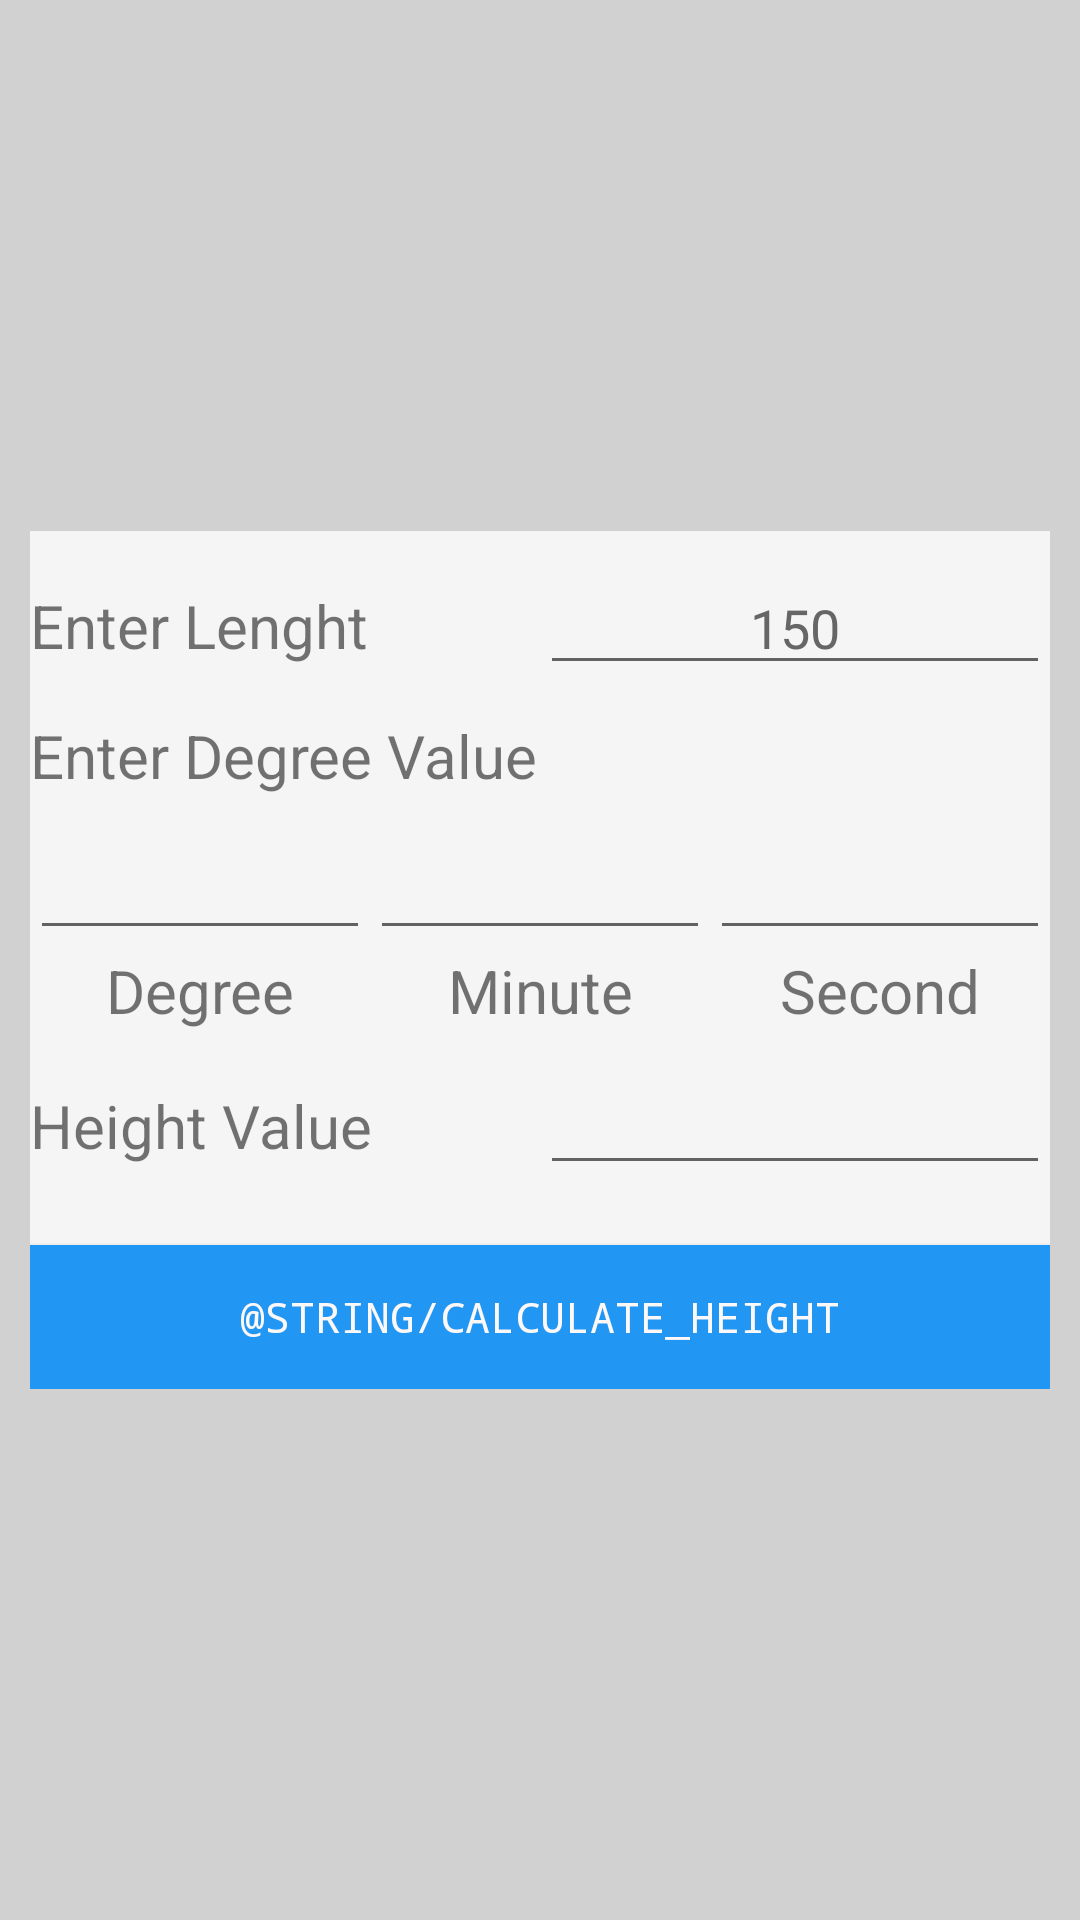

Here is an Android app screen rendered from its layout file. Give the layout XML and the strings, colors and styles it references.
<!-- AndroidManifest.xml: application theme AppTheme -->
<!-- res/layout/activity_sin_calculator2.xml -->
<?xml version="1.0" encoding="utf-8"?>
<androidx.constraintlayout.widget.ConstraintLayout xmlns:android="http://schemas.android.com/apk/res/android"
    xmlns:app="http://schemas.android.com/apk/res-auto"
    xmlns:tools="http://schemas.android.com/tools"
    style="@style/bgColor"
    android:layout_width="match_parent"
    android:layout_height="match_parent"
    android:background="#D1D1D1"
    android:padding="10dp"
    tools:context=".SinCalculator">

    <LinearLayout
        android:layout_width="match_parent"
        android:layout_height="wrap_content"
        android:background="#F5F5F5"
        android:gravity="center"
        android:orientation="vertical"
        app:layout_constraintBottom_toBottomOf="parent"
        app:layout_constraintEnd_toEndOf="parent"
        app:layout_constraintStart_toStartOf="parent"
        app:layout_constraintTop_toTopOf="parent">

        <LinearLayout
            android:layout_width="match_parent"
            android:layout_height="wrap_content"
            android:layout_marginTop="10dp"
            android:orientation="horizontal">

            <TextView
                android:id="@+id/txtLength"

                style="@style/textView"
                android:layout_width="match_parent"
                android:layout_height="wrap_content"
                android:layout_weight="1"
                android:text="Enter Lenght" />

            <EditText
                android:id="@+id/edtLength"
                android:layout_width="match_parent"
                android:layout_height="wrap_content"
                android:layout_weight="1"
                android:ems="10"
                style="@style/editText"
                android:gravity="center_horizontal"
                android:inputType="numberDecimal"
                android:text="150" />

        </LinearLayout>

        <TextView
            android:id="@+id/lblDegree"
            style="@style/textView"
            android:layout_width="match_parent"
            android:layout_height="wrap_content"
            android:layout_marginTop="10dp"
            android:text="Enter Degree Value" />

        <LinearLayout
            android:layout_width="match_parent"
            android:layout_height="wrap_content"
            android:layout_marginTop="10dp"
            android:orientation="horizontal">

            <LinearLayout
                android:layout_width="match_parent"
                android:layout_height="wrap_content"
                android:layout_weight="1"
                android:orientation="vertical">

                <EditText
                    android:id="@+id/edtDegree"
                    android:layout_width="match_parent"
                    android:layout_height="wrap_content"
                    android:ems="10"
                    style="@style/editText"
                    android:gravity="center_horizontal"
                    android:inputType="numberDecimal" />

                <TextView
                    android:id="@+id/txtDegree"
                    style="@style/textView"
                    android:layout_width="match_parent"
                    android:layout_height="wrap_content"
                    android:digits="0123456789"
                    android:ems="10"
                    android:gravity="center_horizontal"
                    android:inputType="number"
                    android:text="Degree" />
            </LinearLayout>

            <LinearLayout
                android:layout_width="match_parent"
                android:layout_height="wrap_content"
                android:layout_weight="1"
                android:orientation="vertical">

                <EditText
                    android:id="@+id/edtMinute"
                    android:layout_width="match_parent"
                    android:layout_height="wrap_content"
                    android:digits="0123456789"
                    android:ems="10"
                    style="@style/editText"
                    android:gravity="center_horizontal"
                    android:inputType="number" />

                <TextView
                    android:id="@+id/txtMinute"
                    style="@style/textView"
                    android:layout_width="match_parent"
                    android:layout_height="wrap_content"
                    android:ems="10"
                    android:gravity="center_horizontal"
                    android:inputType="textPersonName"
                    android:text="Minute" />
            </LinearLayout>

            <LinearLayout
                android:layout_width="match_parent"
                android:layout_height="wrap_content"
                android:layout_weight="1"
                android:orientation="vertical">

                <EditText
                    android:id="@+id/edtSecond"
                    android:layout_width="match_parent"
                    android:layout_height="wrap_content"
                    android:ems="10"
                    style="@style/editText"
                    android:gravity="center_horizontal"
                    android:inputType="numberDecimal" />

                <TextView
                    android:id="@+id/txtSecond"
                    style="@style/textView"
                    android:layout_width="match_parent"
                    android:layout_height="wrap_content"
                    android:ems="10"
                    android:gravity="center_horizontal"
                    android:inputType="textPersonName"
                    android:text="Second" />
            </LinearLayout>

        </LinearLayout>

        <LinearLayout
            android:layout_width="match_parent"
            android:layout_height="wrap_content"
            android:layout_marginTop="10dp"
            android:orientation="horizontal">

            <TextView

                android:id="@+id/txtHeight"
                style="@style/textView"
                android:layout_width="match_parent"
                android:layout_height="wrap_content"
                android:layout_weight="1"
                android:text="Height Value" />

            <EditText
                android:id="@+id/edtHeight"
                android:layout_width="match_parent"
                android:layout_height="wrap_content"
                android:layout_weight="1"
                android:ems="10"
                style="@style/editText"
                android:gravity="center_horizontal"
                android:inputType="numberDecimal" />

        </LinearLayout>

        <Button
            android:id="@+id/btnCalHeight"
            style="@style/btnStyle"
            android:layout_width="match_parent"
            android:layout_height="wrap_content"
            android:layout_marginTop="20dp"
            android:onClick="btnClickCalculateHeight"
            android:text="@string/calculate_height"
            android:textColor="#FDF8F8" />

    </LinearLayout>
</androidx.constraintlayout.widget.ConstraintLayout>
<!-- resources referenced by this layout -->
<resources>
  <style name="bgColor">
          <item name="android:background">#F5F5F5</item>
      </style>
  <style name="btnStyle">
          <item name="android:background">#2196F3</item>
          <item name="android:textColor">#001223</item>
          <item name="fontFamily">monospace</item>
          <item name="android:radius">30dp</item>
      </style>
  <style name="editText">
         <item name="android:textColor">#676666</item>
      </style>
  <style name="textView">
          <item name="android:textSize">20sp</item>
          <item name="color">#020E30</item>
      </style>
  <style name="AppTheme" parent="Theme.AppCompat.Light.DarkActionBar">
          
          <item name="colorPrimary">@color/colorPrimary</item>
          <item name="colorPrimaryDark">#044375</item>
          <item name="colorAccent">#2196F3</item>
  
      </style>
  <color name="colorPrimary">#0000BC</color>
</resources>
